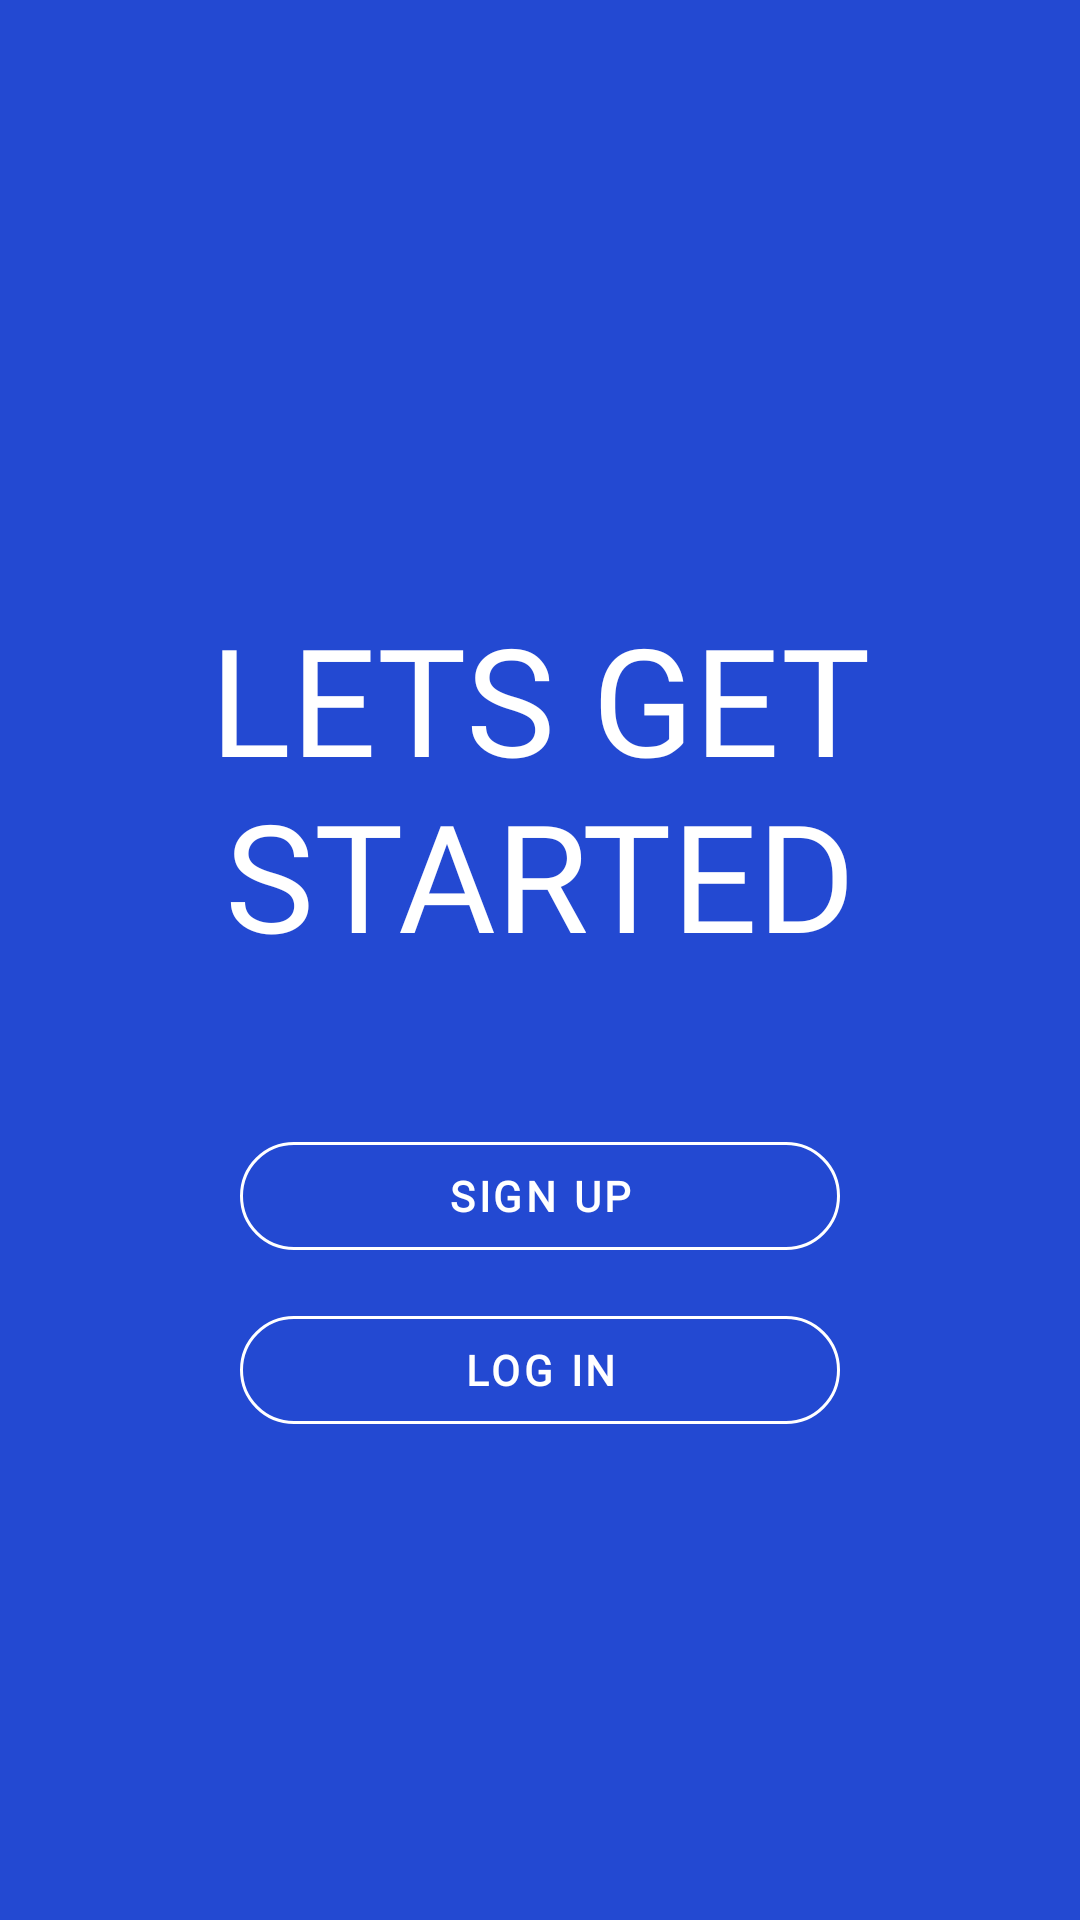

Here is an Android app screen rendered from its layout file. Give the layout XML and the strings, colors and styles it references.
<!-- AndroidManifest.xml: application theme Theme.Pokelytics -->
<!-- res/layout/fragment_login_selection.xml -->
<?xml version="1.0" encoding="utf-8"?>
<layout xmlns:android="http://schemas.android.com/apk/res/android"
    xmlns:tools="http://schemas.android.com/tools"
    xmlns:app="http://schemas.android.com/apk/res-auto">

    <LinearLayout
        android:layout_width="match_parent"
        android:layout_height="match_parent"
        tools:context=".fragments.login.LoginSelectionFragment"
        android:background="@color/colorPrimary"
        android:orientation="vertical"
        android:gravity="center">

        <TextView
            android:id="@+id/getStarted"
            android:layout_width="wrap_content"
            android:layout_height="wrap_content"
            android:layout_marginTop="40dp"
            android:fontFamily="@font/carterone_regular"
            android:text="@string/txtGetStarted"
            android:textColor="@color/white"
            android:textSize="50sp"
            android:gravity="center"
            app:layout_constraintEnd_toEndOf="parent"
            app:layout_constraintStart_toStartOf="parent"
            app:layout_constraintTop_toTopOf="parent"/>

        <Button
            android:id="@+id/btnSignUp"
            style="@style/buttonOutlinedWhite"
            android:layout_marginTop="50dp"
            android:text="@string/btnSignUp"
            app:layout_constraintEnd_toEndOf="parent"
            app:layout_constraintStart_toStartOf="parent"
            app:layout_constraintTop_toBottomOf="@+id/getStarted"/>

        <Button
            android:id="@+id/btnLogin"
            style="@style/buttonOutlinedWhite"
            android:layout_marginTop="10dp"
            android:text="@string/btnLogIn"
            app:layout_constraintEnd_toEndOf="parent"
            app:layout_constraintStart_toStartOf="parent"
            app:layout_constraintTop_toBottomOf="@+id/btnSignUp"/>

    </LinearLayout>
</layout>
<!-- resources referenced by this layout -->
<resources>
  <color name="colorPrimary">#2349D2</color>
  <color name="white">#FFFFFFFF</color>
  <string name="btnLogIn">LOG IN</string>
  <string name="btnSignUp">SIGN UP </string>
  <string name="txtGetStarted">LETS GET STARTED</string>
  <style name="buttonOutlinedWhite" parent="Widget.MaterialComponents.Button.OutlinedButton">
          <item name="android:layout_width">200dp</item>
          <item name="android:layout_height">wrap_content</item>
          <item name="android:textColor">@color/white</item>
          <item name="cornerRadius">20dp</item>
          <item name="strokeColor">@color/white</item>
          <item name="android:fontFamily">@font/roboto</item>
          <item name="android:textStyle">bold</item>
      </style>
  <style name="Theme.Pokelytics" parent="Theme.MaterialComponents.DayNight.NoActionBar">
          <item name="android:windowIsTranslucent">true</item>
          <item name="colorPrimary">@color/colorPrimary</item>
          <item name="colorPrimaryVariant">@color/colorPrimary</item>
          <item name="colorOnPrimary">@color/colorOnPrimary</item>
          <item name="colorSecondary">@color/colorSecondary</item>
          <item name="colorSecondaryVariant">@color/colorSecondary</item>
          <item name="colorOnSecondary">@color/black</item>
          <item name="android:statusBarColor">@color/colorBackground</item>
      </style>
  <color name="colorOnPrimary">@color/white</color>
  <color name="colorSecondary">#F52929</color>
  <color name="black">#FF000000</color>
  <color name="colorBackground">#E8E8E8</color>
</resources>
